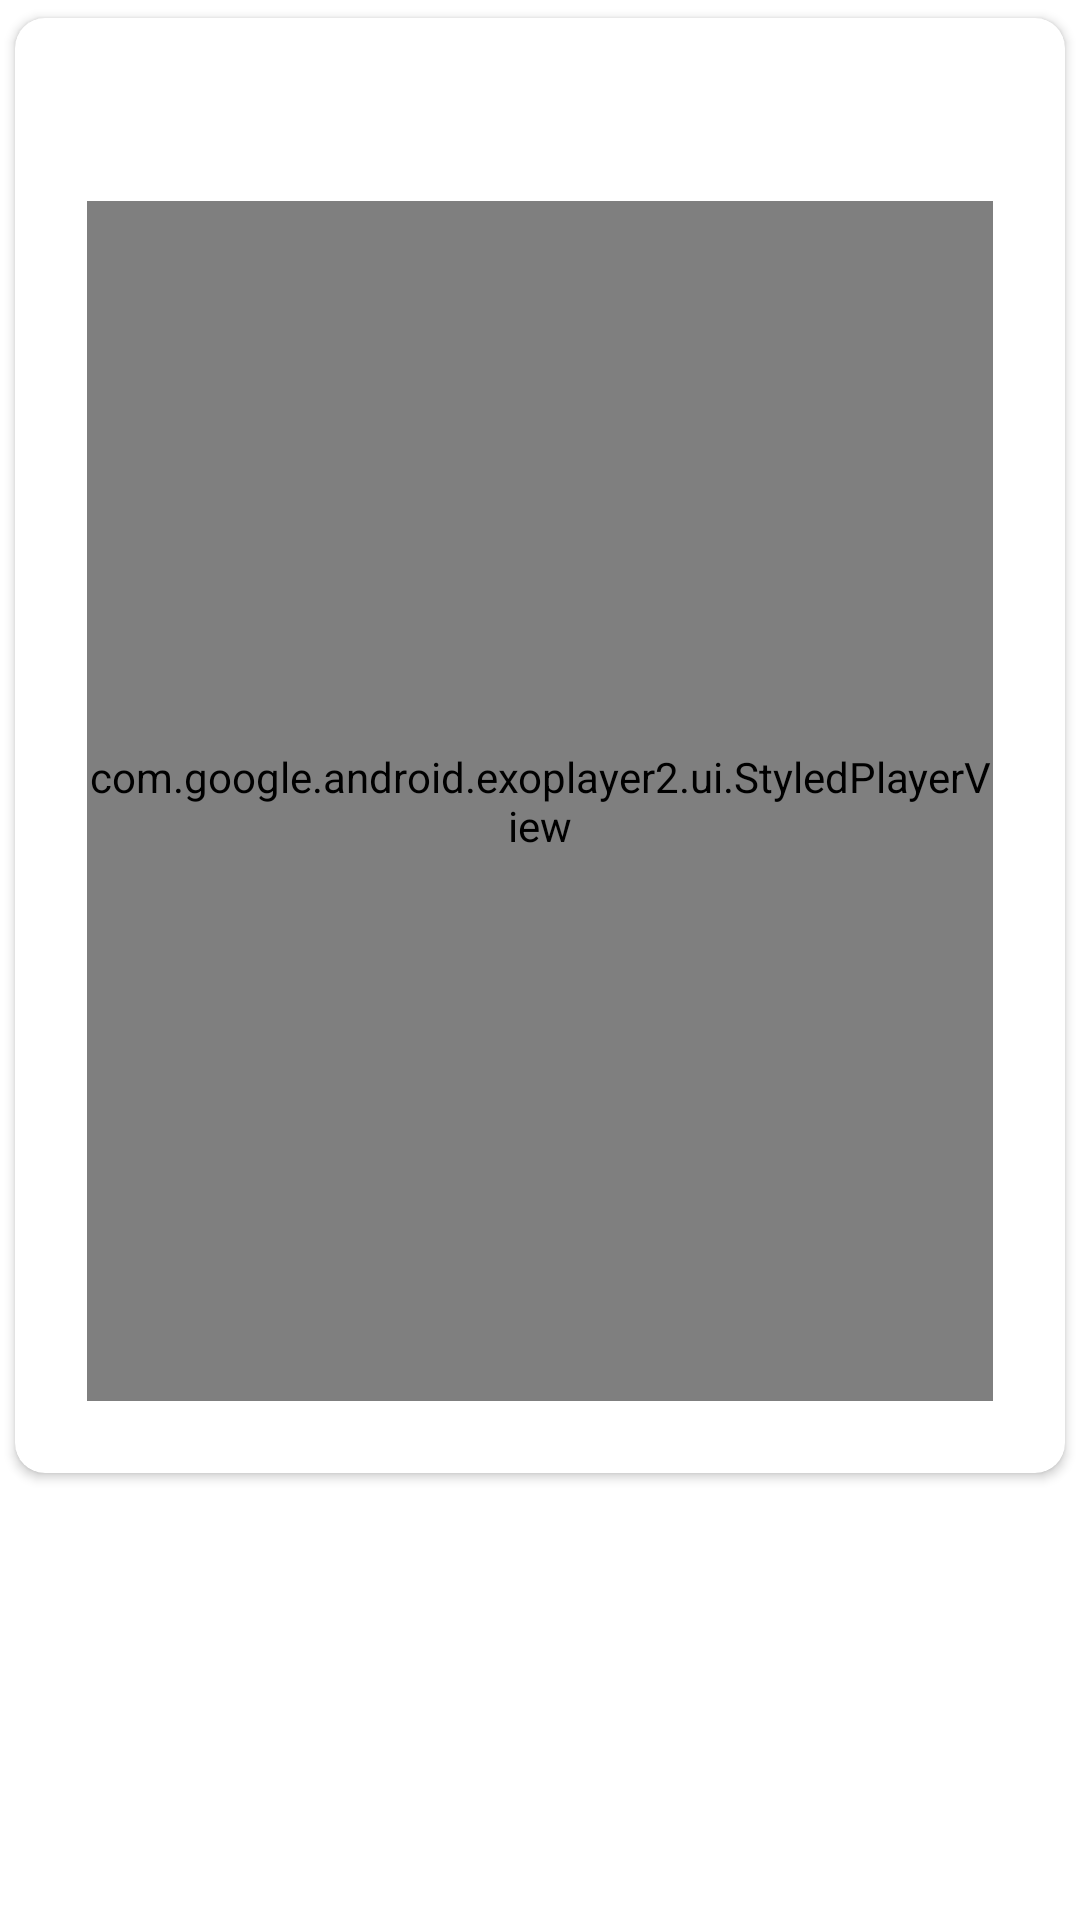

Layout XML and referenced resources for this Android screen:
<!-- AndroidManifest.xml: application theme Theme.Practice -->
<!-- res/layout/cardviewadapter.xml -->
<?xml version="1.0" encoding="utf-8"?>
<LinearLayout xmlns:android="http://schemas.android.com/apk/res/android"
    xmlns:app="http://schemas.android.com/apk/res-auto"
    android:layout_width="match_parent"
    android:layout_height="wrap_content"
    android:layout_marginBottom="10dp"
    android:orientation="vertical">


    <androidx.cardview.widget.CardView
        android:id="@+id/cardView"
        android:layout_width="match_parent"
        android:layout_height="wrap_content"
        android:layout_gravity="center"
        app:cardCornerRadius="10dp"
        app:cardUseCompatPadding="true">

        <LinearLayout
            android:layout_width="match_parent"
            android:layout_height="wrap_content"
            android:gravity="center"
            android:orientation="vertical"
            android:padding="24dp">

            <TextView
                android:id="@+id/letterA2H"
                android:layout_marginBottom="10dp"
                style="@style/TextAppearance.AppCompat.Title"
                android:layout_width="wrap_content"
                android:layout_height="wrap_content"
                android:fontFamily="@font/resistantsanse"
                android:textStyle="bold" />

            <com.google.android.exoplayer2.ui.StyledPlayerView
                android:id="@+id/videoViewA2H"
                android:layout_width="match_parent"
                android:layout_height="400dp"
                app:use_controller="false"
                app:surface_type="texture_view"
                app:layout_constraintBottom_toBottomOf="parent"
                app:layout_constraintEnd_toEndOf="parent"
                app:layout_constraintStart_toStartOf="parent"
                app:layout_constraintTop_toTopOf="parent" />

        </LinearLayout>
    </androidx.cardview.widget.CardView>

</LinearLayout>
<!-- resources referenced by this layout -->
<resources>
  <style name="Theme.Practice" parent="Theme.MaterialComponents.DayNight.NoActionBar">
          
          <item name="colorPrimary">@color/purple_500</item>
          <item name="colorPrimaryVariant">@color/purple_700</item>
          <item name="colorOnPrimary">@color/white</item>
          
          <item name="colorSecondary">@color/teal_200</item>
          <item name="colorSecondaryVariant">@color/teal_700</item>
          <item name="colorOnSecondary">@color/black</item>
          
          <item name="android:statusBarColor">?attr/colorPrimaryVariant</item>
          
      </style>
  <color name="purple_500">#FF6200EE</color>
  <color name="purple_700">#FF3700B3</color>
  <color name="white">#FFFFFFFF</color>
  <color name="teal_200">#FF03DAC5</color>
  <color name="teal_700">#FF018786</color>
  <color name="black">#FF000000</color>
</resources>
